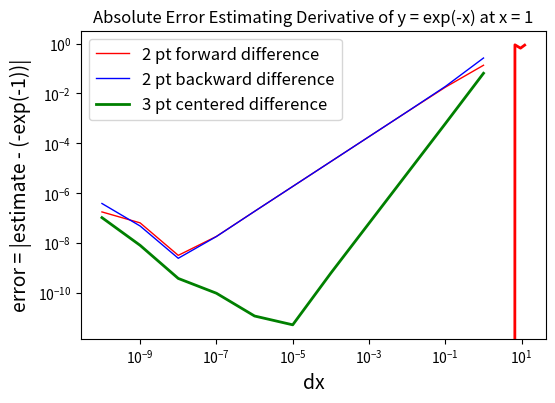

Python code for this plot:
import numpy as np
from math import sin, cos, pi
"""u=np.array([1,4,3])
v=np.array([5,2,7])
sum=0
#dot_product(u,v)
#print(dot_product(u,v))

        
#print(sum)

from hw2 import dot_product
print(dot_product(u,v))
from hw2 import cross_product
print (cross_product(u,v))
from hw2 import lever_shaft
print (lever_shaft(1,1,1,1,5,5,1,0,1))
"""
"""def qqq(x):   
    y=(x+1)*(x-1)
    return y
import find_root
root=find_root.bisection(qqq,0,4)
print(root)"""
import numpy as np

# --- Generate plot data -------------------------------------

npoints = 10                        # vary the number of points
x = np.linspace(-12, 12, npoints)
y = np.cos(x**2)

# --- Make the plot ------------------------------------------

import matplotlib.pyplot as plt
plt.figure(1, figsize=(6, 4))       # 6in x 4in figure

plt.plot(x, y, '-r', lw=2)          # plot the data as a line

plt.xlabel('x', fontsize=14)                     # label x axis
plt.ylabel('y(x) = cos(x**2)', fontsize=14)      # label y axis
plt.gca().grid()                    # add grid lines
plt.title("Illustration of Discretization Error")

plt.show()
print("    y(x) = x**4    y'(x) = 4*x**3    x = 1.0")
print()
print('     dx       exact       approx      error     rel err ')
print(' ---------- ---------- ----------- ---------- ----------')

x  = 1.0   ;   dx = 1.0

for i in range(0, 12):
    exact  = 4 * x**3
    approx = ( (x+dx)**4 - x**4 ) / dx
    err = approx - exact
    relerr = err/exact
    print('{:10.7f} {:10.7f}  {:10.7f}  {:10.7f}  {:7.1%}'.format(dx, exact, approx, err, relerr))
    dx /= 2.0
    
# f(x) = e**(-x)      f'(x) = -e**(-x)       x = 1.0
#
# forward difference
# backward difference
# centered difference
#
import numpy as np

n_tests = 11

dx     = np.zeros(n_tests)
err_fd = np.zeros_like(dx)
err_bd = np.zeros_like(dx)
err_cd = np.zeros_like(dx)
print(dx, err_fd)

x     = 1.0
exact = -np.exp(-x)

for i in range(0, n_tests):

    dx[i] = 10.0**(-i)

    approx = ( np.exp(-(x+dx[i])) - np.exp(-x) ) / dx[i]
    err_fd[i] = abs(approx - exact)

    approx = ( np.exp(-(x-dx[i])) - np.exp(-x) ) / (-dx[i])
    err_bd[i] = abs(approx - exact)

    approx = ( np.exp(-(x+dx[i])) - np.exp(-(x-dx[i])) ) / (2*dx[i])
    err_cd[i] = abs(approx - exact)

for i in range(0, n_tests):
    dx[i] = 10.0**(-i)
    print(i, dx[i], approx, err_fd[i], err_bd[i], err_cd[i])

# ----- Make Plot ---------------------------------------
    
import matplotlib.pyplot as plt
plt.figure(1, figsize=(6, 4))             # 6in x 4in figure

plt.loglog(dx, err_fd, '-r', label='2 pt forward difference', lw=1)        # plot the curve
plt.loglog(dx, err_bd, '-b', label='2 pt backward difference',lw=1)        # plot the curve
plt.loglog(dx, err_cd, '-g', label='3 pt centered difference',lw=2)        # plot the curve

plt.title("Absolute Error Estimating Derivative of y = exp(-x) at x = 1")
plt.xlabel('dx', fontsize=14)             # label x axis
plt.ylabel('error = |estimate - (-exp(-1))|', fontsize=14)    # label y axis
plt.legend(fontsize=12, loc=2) # add a legend
plt.gca().grid()                          # add grid lines

plt.show()                                # display the plot